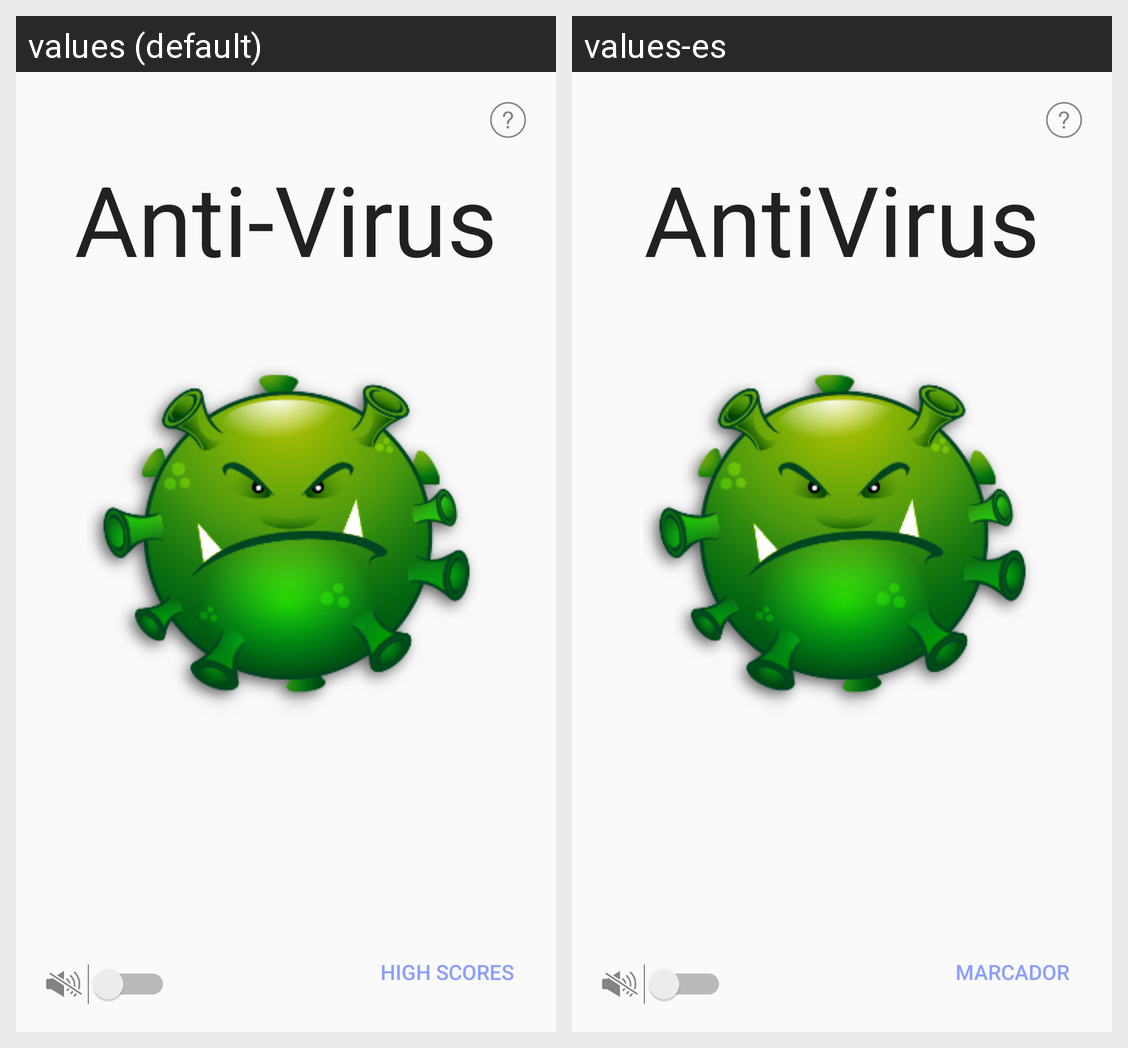

This grid shows one Android layout under two languages. Give, for every string resource on the screen, its name, the default text and each shown locale's text.
Android screen res/layout/main_activity.xml rendered under 2 locales, left to right: values (default), values-es. Device: Nexus 5 (rendered at 1080×1920; each locale shown at half size, 540×960, under a caption strip naming it); theme AppTheme.
Strings drawn on this screen, with the default value and each locale's value (text and hints the layout hard-codes, and strings that could not be matched under every locale, appear in the picture but are not listed):

app_name
  values: Anti-Virus
  values-es: AntiVirus

high_score_button
  values: High Scores
  values-es: marcador
